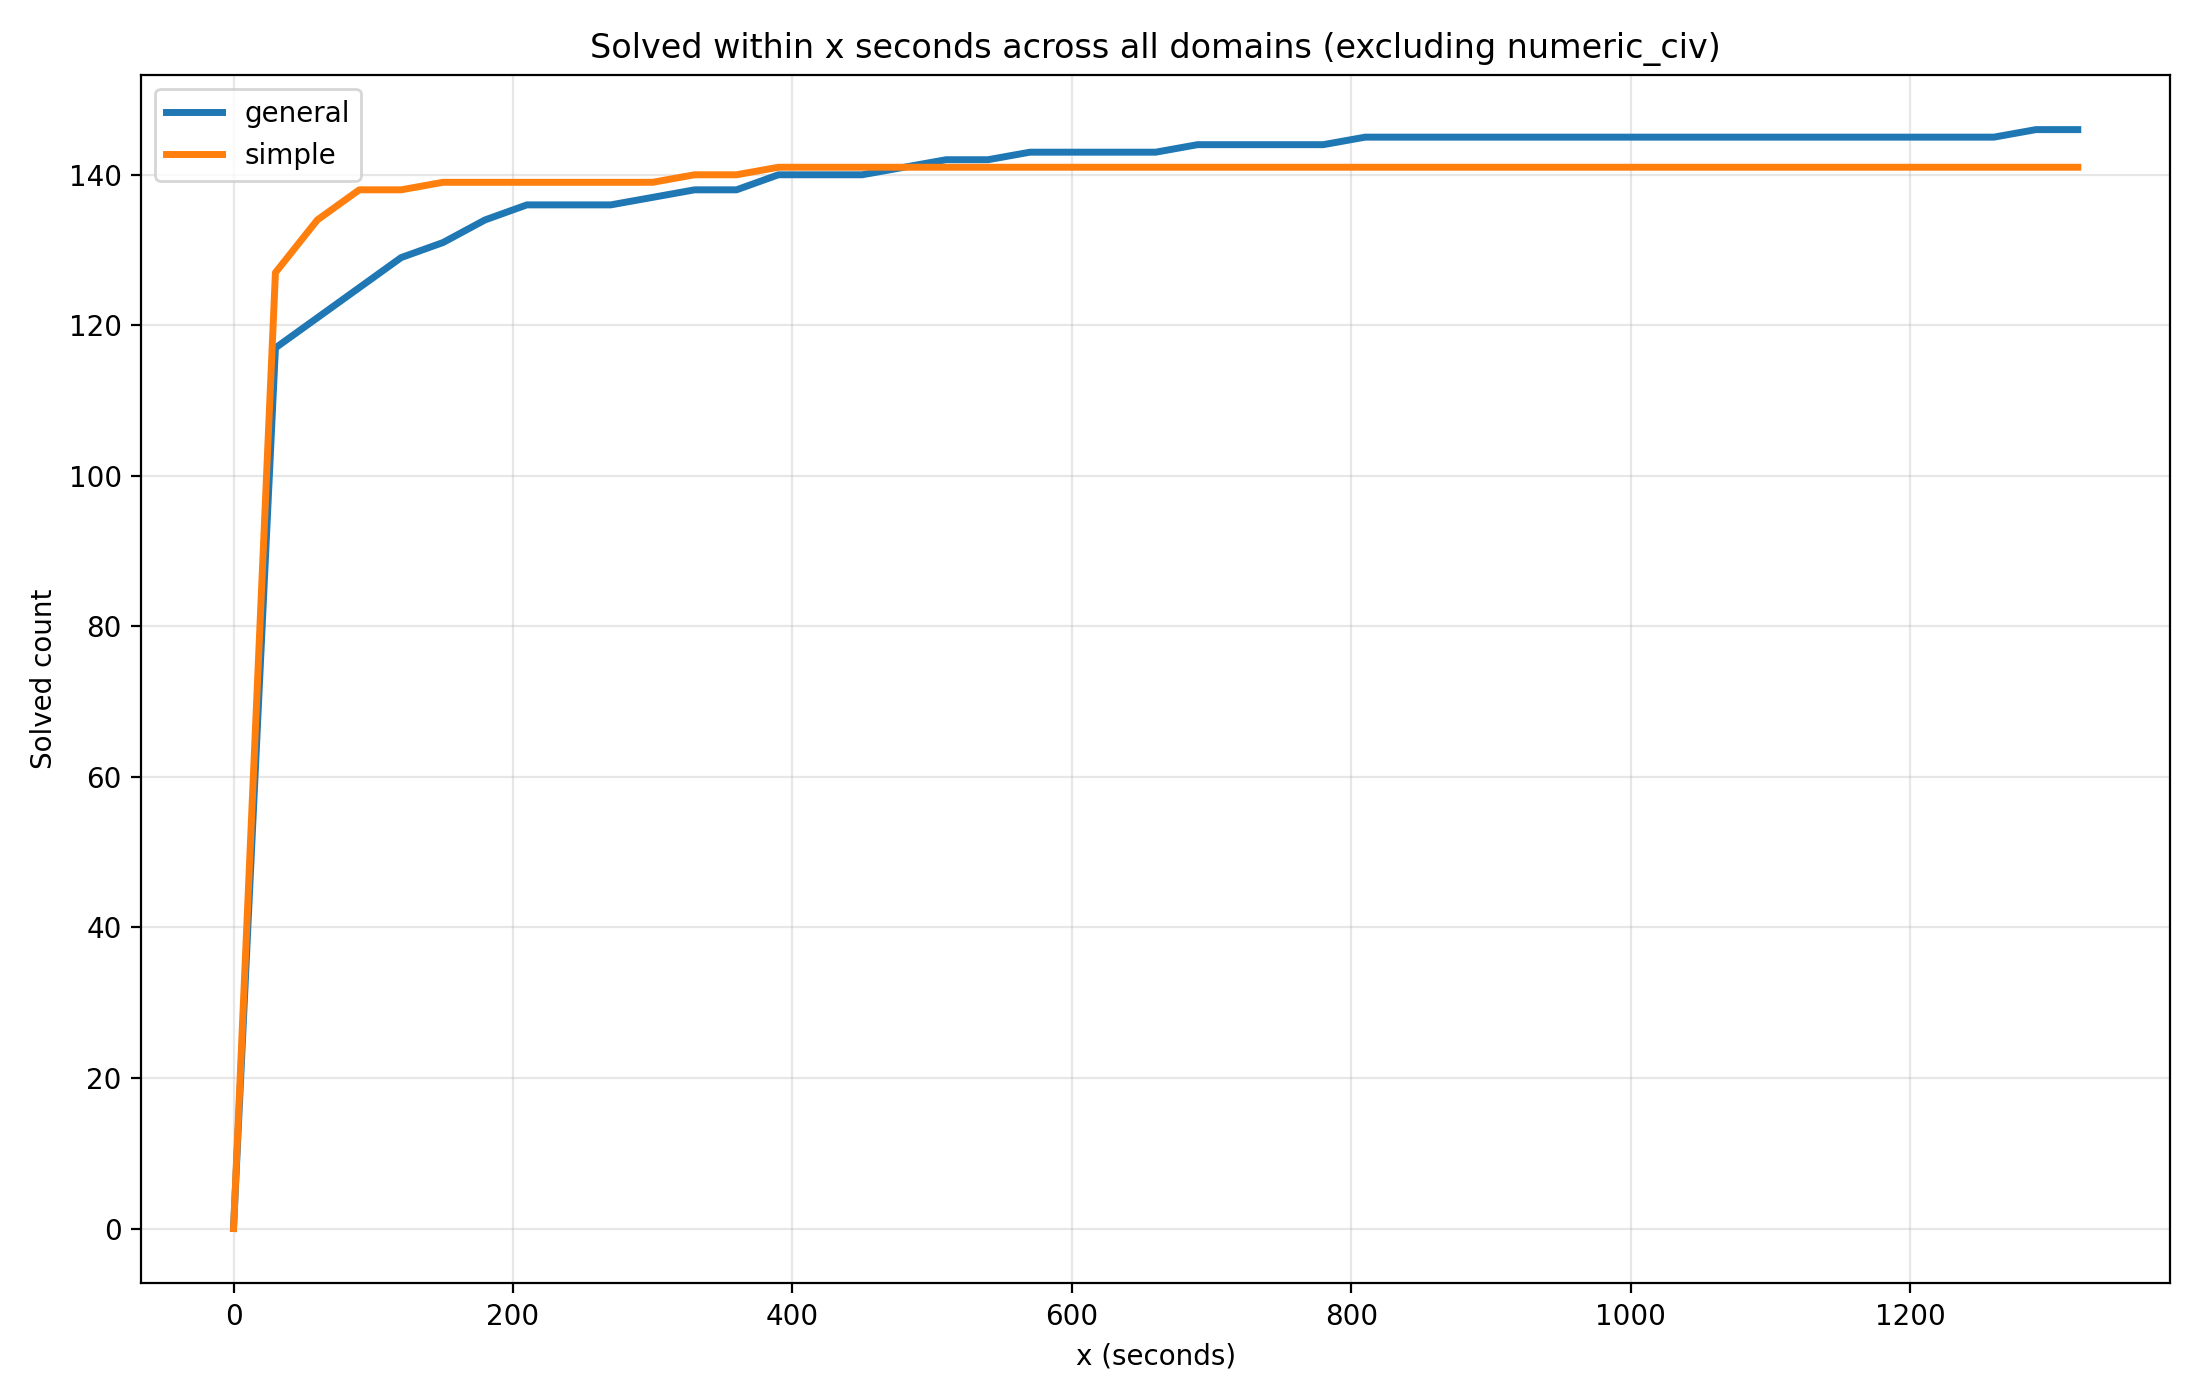

Values plotted in this chart, from the file beside it:
verifier, threshold_seconds, solved_count
general, 0, 0
general, 30, 117
general, 60, 121
general, 90, 125
general, 120, 129
general, 150, 131
general, 180, 134
general, 210, 136
general, 240, 136
general, 270, 136
general, 300, 137
general, 330, 138
general, 360, 138
general, 390, 140
general, 420, 140
general, 450, 140
general, 480, 141
general, 510, 142
general, 540, 142
general, 570, 143
general, 600, 143
general, 630, 143
general, 660, 143
general, 690, 144
general, 720, 144
general, 750, 144
general, 780, 144
general, 810, 145
general, 840, 145
general, 870, 145
general, 900, 145
general, 930, 145
general, 960, 145
general, 990, 145
general, 1020, 145
general, 1050, 145
general, 1080, 145
general, 1110, 145
general, 1140, 145
general, 1170, 145
general, 1200, 145
general, 1230, 145
general, 1260, 145
general, 1290, 146
general, 1320, 146
simple, 0, 0
simple, 30, 127
simple, 60, 134
simple, 90, 138
simple, 120, 138
simple, 150, 139
simple, 180, 139
simple, 210, 139
simple, 240, 139
simple, 270, 139
simple, 300, 139
simple, 330, 140
simple, 360, 140
simple, 390, 141
simple, 420, 141
... 30 more rows
